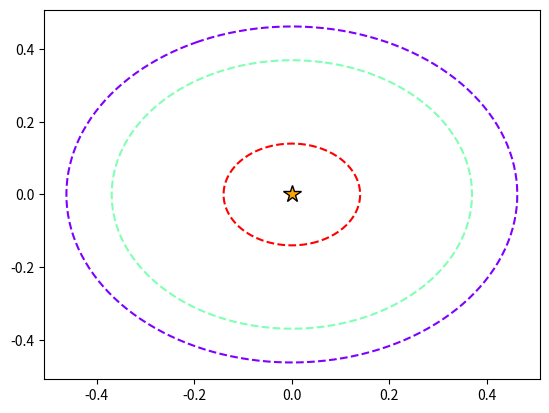

Here is the Python script that generated this plot: (Note: this script raises an exception after producing the figure.)
import numpy as np
import matplotlib.pyplot as plt
from random import random
import matplotlib.animation as an 


#G = 6.674*10**(-11)
G = 1
def magnitude(v1):
    """
    Calculates the magnitude of v1 (vector)
    """
    return np.sqrt(v1[0]**2+v1[1]**2)

def vectorBtw(pos1,pos2):
    """
    Calculates and returns the vector between object one and object two. 
    """
    return [pos2[0]-pos1[0],pos2[1]-pos1[1]]

class Planet:
    def __init__(self,typeOfOrbit,star,frequency,initCond,name):
        self.typeOfOrbit = typeOfOrbit
        self.star = star
        self.frequency = frequency
        self.name = name
        if (typeOfOrbit == 'circular'):
            self.eccen = 0
        elif (typeOfOrbit == 'elliptical'):
            self.eccen = random()
        self.r = self.findR()
        self.initCond = initCond
    
    def findR(self):
        """
        Function that calculates the radius given the type of orbit. This method only 
        accepts circular and elliptical type at the moment. If the orbit is elliptical
        it returns two parameters; the semi-major axis and the semi-minor axis.
        """
        T = 1/self.frequency
        if (self.typeOfOrbit == 'circular'):
            return (T**2*G*self.star.mass/4*np.pi**2)**(1/3)
        elif (self.typeOfOrbit == 'elliptical'):
            return [(T**2*G*self.star.mass/4*np.pi**2)**(1/3), np.sqrt((T**2*G*self.star.mass/4*np.pi**2)**(2/3)*(1-self.eccen**2))]
        return [0,0]

    def orbit(self,t):   
        """
        Returns the orbit position as a function of time
        """ 
        if (self.typeOfOrbit == 'circular'):
            return [self.r*np.cos(2*np.pi*self.frequency*t+self.initCond[0]), self.r*np.sin(2*np.pi*self.frequency*t+self.initCond[1])]
        elif (self.typeOfOrbit == 'elliptical'):
            return [self.r[0]*(1-self.eccen**2)/(1+self.eccen*np.cos(2*np.pi*self.frequency*t+self.initCond[0]))*np.cos(2*np.pi*self.frequency*t+self.initCond[0]),
                            self.r[0]*(1-self.eccen**2)/(1+self.eccen*np.cos(2*np.pi*self.frequency*t+self.initCond[1]))*np.sin(2*np.pi*self.frequency*t+self.initCond[1])]
    def drawOrbit(self):
        time = np.linspace(0,1/self.frequency,300)
        xdata, ydata = [], []
        for t in time: 
            xdata.append(self.orbit(t)[0])
            ydata.append(self.orbit(t)[1])
        return xdata,ydata



class Star: 
    def __init__(self,mass,radius):
        self.mass = mass
        self.radius = radius

class System: 
    def __init__(self,planets,star):
        """
        Input: Array of planet specifications (planet)
               Array of star specifications (star)
        """
        self.planets = planets
        self.star = star
    
class Plotting:
    def __init__(self,starSystem,nsteps,duration,connectingPlanets = None):
        #Declaring some variables
        self.ss = starSystem

        #Number of steps in the simulation
        self.nsteps = nsteps

        #How long the simulation lasts
        self.duration = duration

        #Parameters needed to calculate the length of the x and y axis 
        #for the animations
        par = self.findMaxMin()
        
        #Setting the limits 
        self.limits = [min(par[0,:]), min(par[1,:]), max(par[2,:]), max(par[3,:])]
        
        #Colors for each planet
        self.colors = plt.cm.rainbow(np.linspace(0,1,len(self.ss.planets)))
    
        #Animation stuffs 
        fig = plt.figure()
        ax = plt.axes(xlim=(self.limits[0]+0.1*self.limits[0],self.limits[2]+0.1*self.limits[2]),
                ylim=(self.limits[1]+0.1*self.limits[1],self.limits[3]+0.1*self.limits[3]))
        #Drawing the outline of the trajectory 
        data = [p.drawOrbit() for p in self.ss.planets]

        for (i,p) in zip(range(len(self.ss.planets)),self.ss.planets):
            plt.plot(data[i][0],data[i][1],'--',color = self.colors[i])
        
        #Drawing the star
        plt.plot(0,0,'*',color = 'orange',markeredgecolor='black',markersize=13)
        
        ptcls = [ax.plot([],[],'.',markersize=10,color=self.colors[_],markeredgecolor='black',zorder=10)[0] for _ in range(len(self.ss.planets))]

        t = np.linspace(0,self.duration,self.nsteps)
    
        def init():
            for ptcl in ptcls:
                ptcl.set_data([], [])
            return ptcls
        
        def animate(i):
            #Updates the figure with the new points for each planet
            for (p,ptcl) in zip(self.ss.planets,ptcls): 
                xdata = p.orbit(t[i])[0] 
                ydata = p.orbit(t[i])[1] 
                ptcl.set_data(xdata,ydata)

            if (connectingPlanets != None):
                #gets all the current data on the graph 
                data = np.zeros([len(self.ss.planets),2])
                for (i,ptcl) in zip(range(len(self.ss.planets)),ptcls):
                    data[i][0] = ptcl.get_xdata()
                    data[i][1] = ptcl.get_ydata()

                #Figures out which index the planets that we want to connect are in 
                #the data array 
                index = []
                for i in range(len(self.ss.planets)):
                    if (self.ss.planets[i]==connectingPlanets[0] or self.ss.planets[i] == connectingPlanets[1]):
                        index.append(i)

                #Gives us the line equation parameters
                a,b = self.connectTwoPlanets(data[index[0]],data[index[1]],t[i])
                
                minx = min([data[index[0]][0],data[index[1]][0]])
                maxx = max([data[index[0]][0],data[index[1]][0]])
                x = np.linspace(minx,maxx,100,endpoint=True)
                plt.plot(x,a*x+b,'-',color='black')
            

            return ptcls
        ani = an.FuncAnimation(fig,animate,init_func = init,interval=5,frames=self.nsteps,blit=True)
        ani.save("test.gif",writer="pillow")

    def findMaxMin(self):
        limits = np.zeros([4,len(self.ss.planets)])
        i = 0 
        for p in self.ss.planets:
            x,y = p.drawOrbit()
            limits[0][i] = min(x)
            limits[1][i] = min(y)
            limits[2][i] = max(x)
            limits[3][i] = max(y)
            i+=1
        return limits
    
    def connectTwoPlanets(self,p1,p2,t):
        """
        Function that will draw a line between two given planet coordinates p1 and p2 at time t
        returns the parameters (a,b) in the line equation ax+b that passes through both points
        """

        a = (p2[1]-p1[1])/(p2[0]-p1[0])
        b = p2[1]- a*p2[0]
        return a,b




s = Star(1,1)
#plt.ion()

numPlanets = 10
typeOforbit = ['circular', 'elliptical']
freq1 = 2
freq2 = 5
freq3 = 7
freq4 = 30
#b = Planet('elliptical',s,freq1,[0,0],"Planet A")
c = Planet('circular',s,freq2,[2,2],"Planet B")
d = Planet('circular',s,freq3,[1.4,1.4],"Planet C")
e = Planet('circular',s,freq4,[5,5],"Planet D")

nsteps = 600
duration= 3
ss = System([c,d,e],s)

Plotting(ss,nsteps,duration,connectingPlanets=[d,c])
